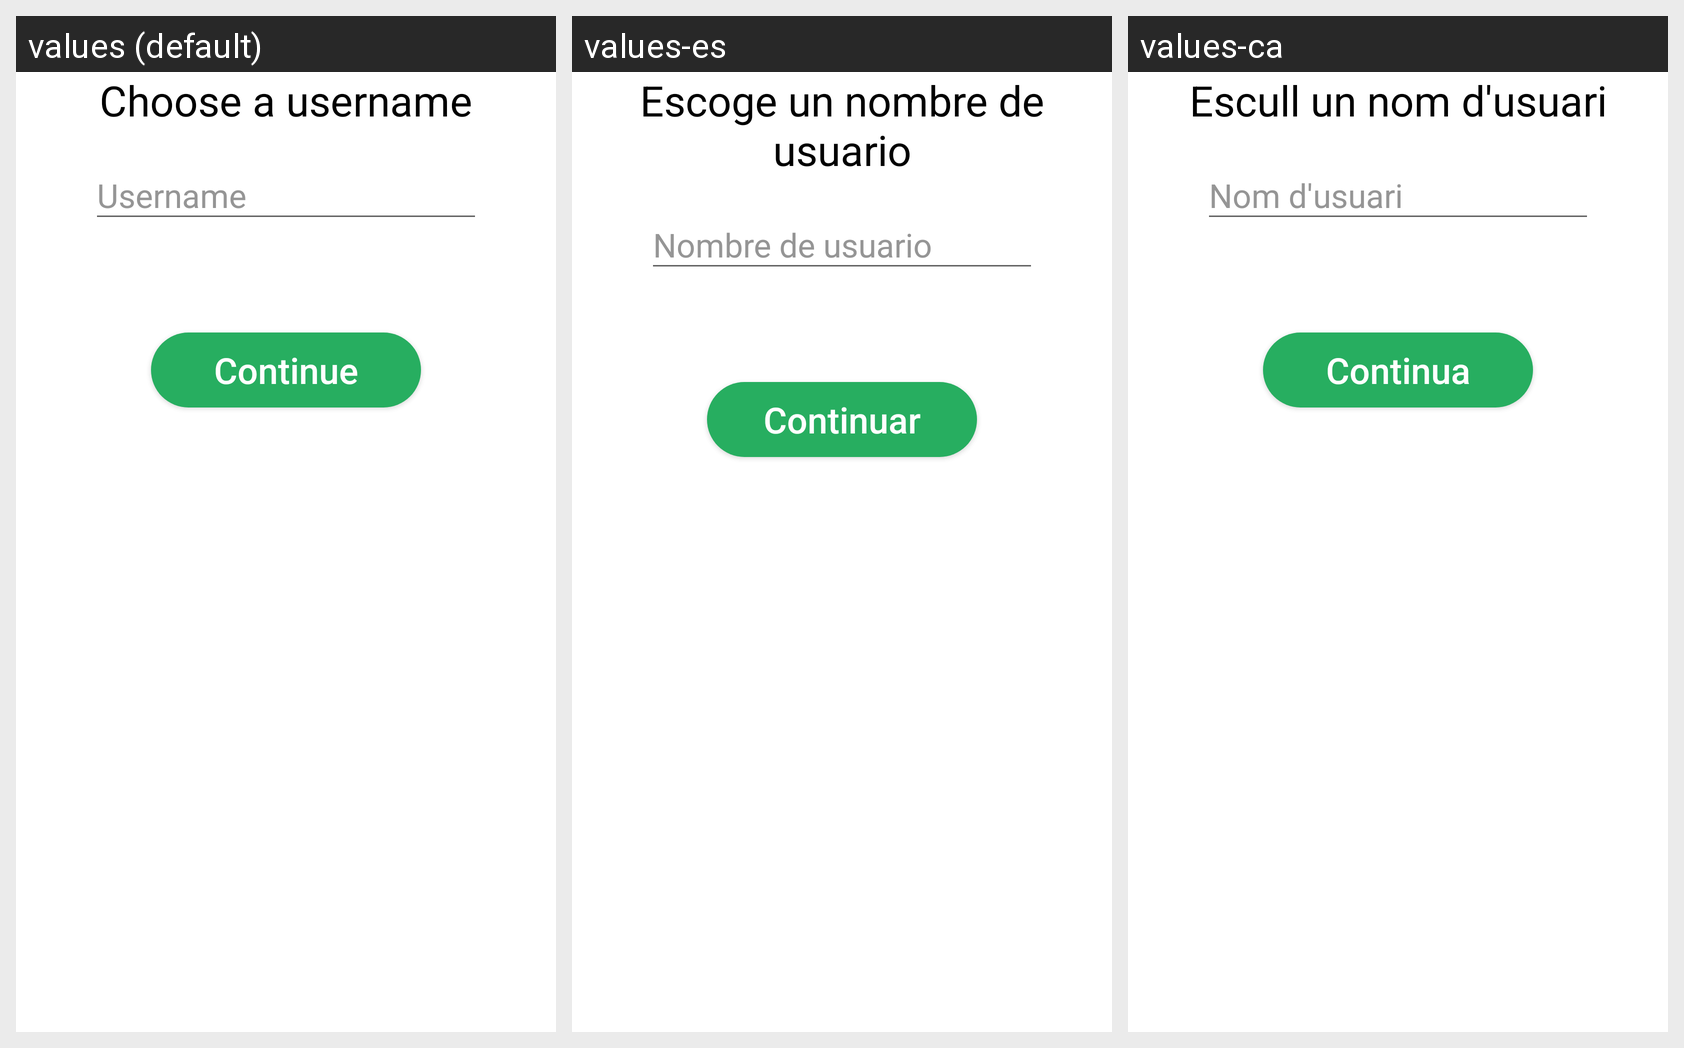

This grid shows one Android layout under several languages. Give, for every string resource on the screen, its name, the default text and each shown locale's text.
Android screen res/layout/registration_page_username.xml rendered under 3 locales, left to right: values (default), values-es, values-ca. Device: Nexus 5 (rendered at 1080×1920; each locale shown at half size, 540×960, under a caption strip naming it); theme AppTheme.
Strings drawn on this screen, with the default value and each locale's value (text and hints the layout hard-codes, and strings that could not be matched under every locale, appear in the picture but are not listed):

choose_username
  values: Choose a username
  values-es: Escoge un nombre de usuario
  values-ca: Escull un nom d'usuari

continue_button
  values: Continue
  values-es: Continuar
  values-ca: Continua
